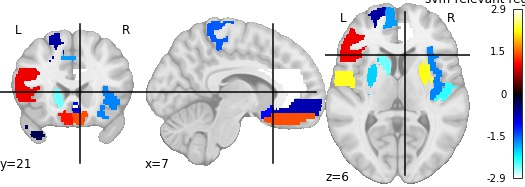

Values plotted in this chart, from the file beside it:
, region, feat_importance
0, Precentral_R, -0.6539
1, Frontal_Sup_R, -1.044
2, Frontal_Inf_Oper_L, 0.9864
3, Frontal_Inf_Tri_R, 2.277
4, Rolandic_Oper_R, -1.083
5, Frontal_Sup_Medial_L, -1.738
6, Frontal_Sup_Medial_R, -0.7186
7, Rectus_L, 1.119
8, Rectus_R, 1.406
9, Insula_L, -1.64
10, Cingulum_Ant_L, -2.917
11, Cingulum_Mid_L, -2.389
12, ParaHippocampal_R, -1.033
13, Calcarine_L, -1.469
14, Parietal_Inf_L, -0.7957
15, Parietal_Inf_R, -1.438
16, Caudate_L, -2.486
17, Caudate_R, -1.966
18, Putamen_R, 2.225
19, Pallidum_L, 1.071
20, Thalamus_L, -2.312
21, Temporal_Sup_L, -0.281
22, Temporal_Pole_Mid_R, 1.725
